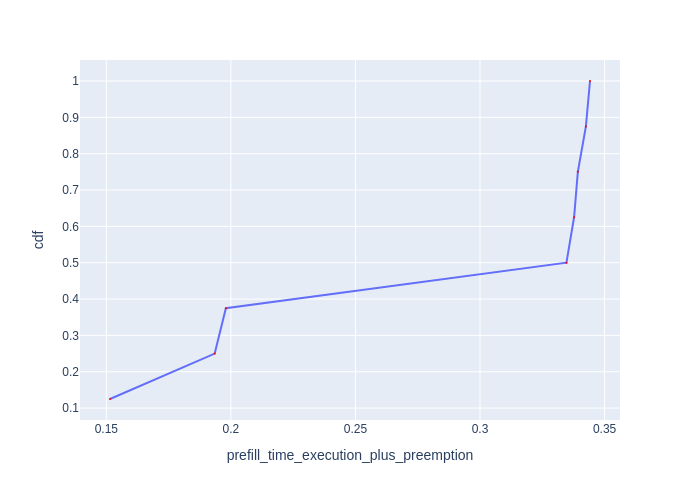

Data behind this chart, as committed beside it:
Request Id, prefill_time_execution_plus_preemption, cdf
0_2, 0.1515, 0.125
0_4, 0.1935, 0.25
0_0, 0.198, 0.375
0_5, 0.3347, 0.5
0_7, 0.3378, 0.625
0_1, 0.3393, 0.75
0_3, 0.3425, 0.875
0_6, 0.3442, 1.0
